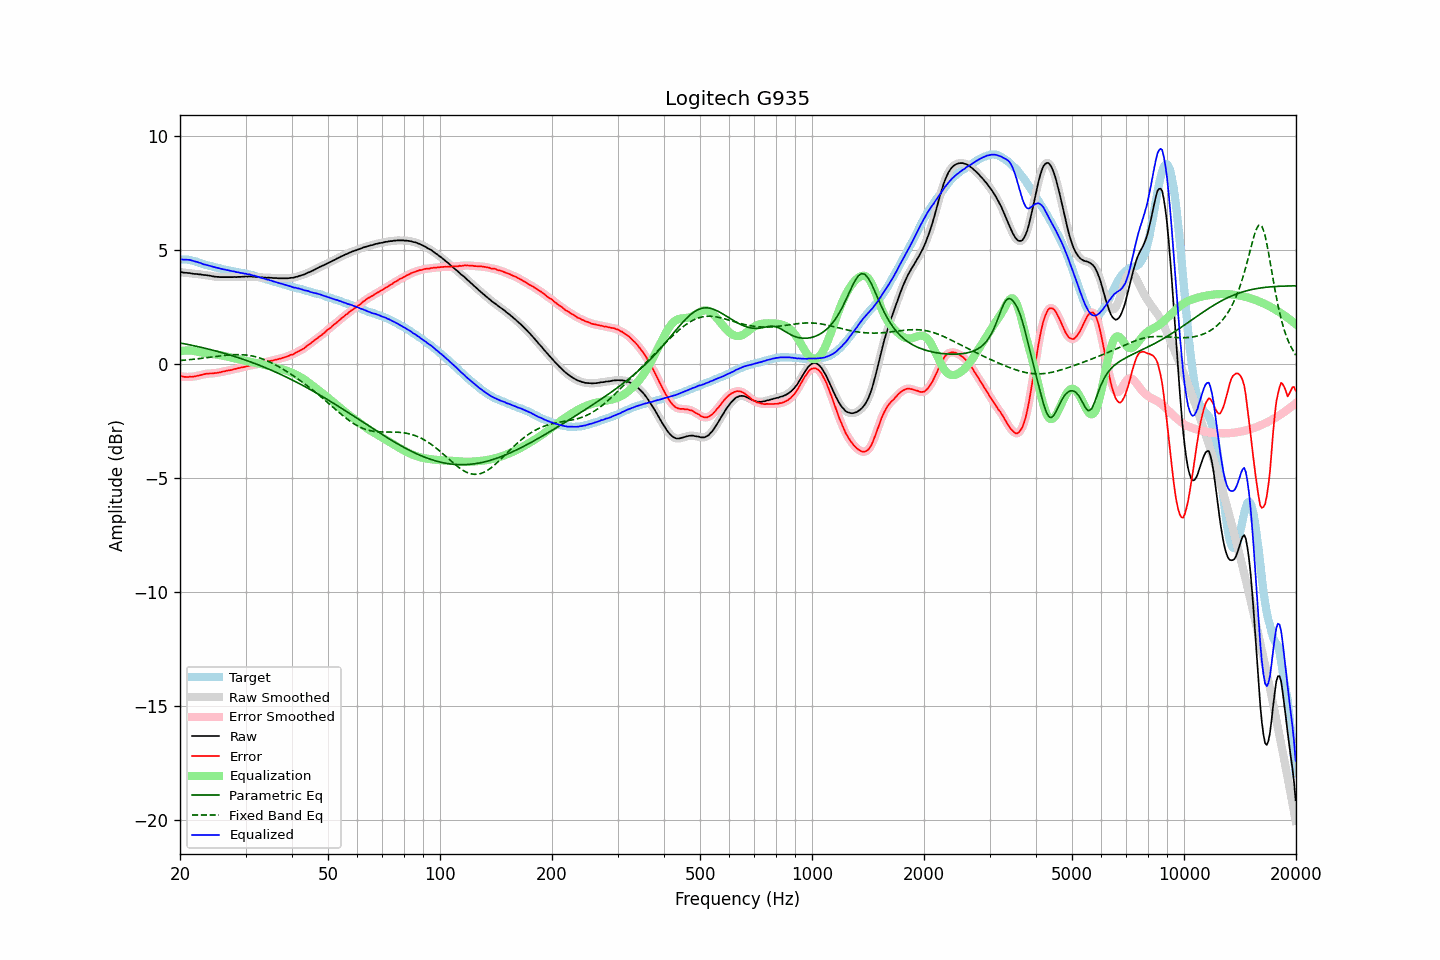

Source data for this figure (header and first rows):
frequency, raw, error, smoothed, error_smoothed, equalization, parametric_eq, fixed_band_eq, equalized_raw, equalized_smoothed, target
20.00, 4.03, -0.54, 4.03, -0.54, 0.54, 0.91, 0.14, 4.57, 4.57, 4.57
20.20, 4.02, -0.55, 4.01, -0.56, 0.56, 0.90, 0.14, 4.57, 4.57, 4.57
20.40, 4.00, -0.57, 4.00, -0.57, 0.57, 0.88, 0.15, 4.56, 4.57, 4.57
20.61, 3.99, -0.58, 3.99, -0.58, 0.57, 0.87, 0.16, 4.56, 4.56, 4.57
20.81, 3.99, -0.58, 3.98, -0.58, 0.58, 0.86, 0.16, 4.56, 4.56, 4.57
21.02, 3.98, -0.59, 3.98, -0.58, 0.58, 0.84, 0.17, 4.56, 4.56, 4.57
21.23, 3.98, -0.57, 3.97, -0.58, 0.58, 0.83, 0.18, 4.56, 4.55, 4.55
21.44, 3.96, -0.58, 3.96, -0.57, 0.57, 0.81, 0.18, 4.53, 4.53, 4.53
21.66, 3.95, -0.57, 3.95, -0.57, 0.57, 0.80, 0.19, 4.51, 4.51, 4.51
21.87, 3.94, -0.56, 3.94, -0.56, 0.56, 0.78, 0.20, 4.49, 4.49, 4.49
22.09, 3.94, -0.55, 3.93, -0.54, 0.54, 0.77, 0.21, 4.48, 4.47, 4.48
22.31, 3.93, -0.53, 3.93, -0.53, 0.53, 0.75, 0.21, 4.45, 4.46, 4.45
22.54, 3.92, -0.51, 3.92, -0.51, 0.51, 0.74, 0.22, 4.43, 4.43, 4.43
22.76, 3.92, -0.49, 3.91, -0.50, 0.50, 0.72, 0.23, 4.41, 4.40, 4.41
22.99, 3.90, -0.48, 3.90, -0.48, 0.48, 0.70, 0.24, 4.38, 4.38, 4.38
23.22, 3.89, -0.46, 3.89, -0.46, 0.47, 0.69, 0.25, 4.35, 4.36, 4.35
23.45, 3.89, -0.44, 3.88, -0.45, 0.45, 0.67, 0.26, 4.34, 4.34, 4.33
23.69, 3.88, -0.44, 3.88, -0.44, 0.44, 0.65, 0.27, 4.32, 4.32, 4.32
23.92, 3.87, -0.43, 3.87, -0.43, 0.44, 0.64, 0.28, 4.30, 4.30, 4.30
24.16, 3.86, -0.43, 3.85, -0.43, 0.43, 0.62, 0.29, 4.29, 4.28, 4.29
24.40, 3.84, -0.43, 3.84, -0.42, 0.42, 0.60, 0.29, 4.26, 4.26, 4.27
24.65, 3.83, -0.42, 3.83, -0.42, 0.42, 0.58, 0.30, 4.24, 4.24, 4.24
24.89, 3.82, -0.41, 3.82, -0.41, 0.41, 0.56, 0.31, 4.22, 4.22, 4.22
25.14, 3.81, -0.41, 3.81, -0.40, 0.40, 0.54, 0.32, 4.21, 4.21, 4.21
25.39, 3.81, -0.38, 3.80, -0.39, 0.39, 0.52, 0.33, 4.19, 4.19, 4.19
25.65, 3.80, -0.38, 3.80, -0.38, 0.37, 0.50, 0.34, 4.17, 4.17, 4.18
25.91, 3.80, -0.35, 3.80, -0.36, 0.36, 0.49, 0.35, 4.16, 4.16, 4.15
26.16, 3.80, -0.34, 3.80, -0.34, 0.35, 0.47, 0.36, 4.14, 4.14, 4.14
26.43, 3.80, -0.33, 3.80, -0.33, 0.33, 0.44, 0.36, 4.13, 4.13, 4.13
26.69, 3.80, -0.31, 3.80, -0.31, 0.32, 0.42, 0.37, 4.11, 4.11, 4.11
26.96, 3.80, -0.30, 3.80, -0.30, 0.30, 0.40, 0.38, 4.10, 4.10, 4.10
27.23, 3.80, -0.29, 3.80, -0.29, 0.28, 0.38, 0.38, 4.08, 4.08, 4.08
27.50, 3.80, -0.28, 3.80, -0.27, 0.27, 0.36, 0.39, 4.07, 4.07, 4.07
27.77, 3.80, -0.25, 3.80, -0.25, 0.25, 0.34, 0.39, 4.05, 4.05, 4.05
28.05, 3.81, -0.23, 3.80, -0.24, 0.24, 0.32, 0.40, 4.04, 4.04, 4.04
28.33, 3.80, -0.22, 3.80, -0.22, 0.22, 0.29, 0.40, 4.02, 4.02, 4.02
28.62, 3.81, -0.20, 3.80, -0.20, 0.20, 0.27, 0.40, 4.01, 4.01, 4.01
28.90, 3.81, -0.19, 3.81, -0.19, 0.19, 0.25, 0.40, 3.99, 3.99, 3.99
29.19, 3.81, -0.17, 3.81, -0.17, 0.17, 0.22, 0.40, 3.98, 3.98, 3.97
29.48, 3.82, -0.15, 3.81, -0.15, 0.15, 0.20, 0.39, 3.97, 3.97, 3.97
29.78, 3.82, -0.14, 3.82, -0.14, 0.14, 0.18, 0.39, 3.95, 3.96, 3.96
30.08, 3.83, -0.12, 3.82, -0.12, 0.12, 0.15, 0.38, 3.95, 3.94, 3.95
30.38, 3.82, -0.11, 3.82, -0.10, 0.11, 0.13, 0.37, 3.92, 3.93, 3.93
30.68, 3.83, -0.09, 3.82, -0.09, 0.09, 0.10, 0.36, 3.92, 3.92, 3.91
30.99, 3.83, -0.07, 3.82, -0.07, 0.08, 0.08, 0.35, 3.90, 3.90, 3.89
31.30, 3.82, -0.06, 3.82, -0.06, 0.06, 0.05, 0.34, 3.88, 3.88, 3.88
31.61, 3.82, -0.05, 3.81, -0.05, 0.05, 0.02, 0.32, 3.86, 3.86, 3.87
31.93, 3.81, -0.04, 3.81, -0.03, 0.03, -0.00, 0.30, 3.84, 3.84, 3.85
32.24, 3.80, -0.02, 3.80, -0.02, 0.02, -0.03, 0.29, 3.82, 3.82, 3.81
32.57, 3.80, -0.00, 3.79, -0.01, 0.01, -0.06, 0.26, 3.80, 3.80, 3.80
32.89, 3.79, -0.00, 3.79, 0.01, -0.01, -0.09, 0.24, 3.78, 3.78, 3.79
33.22, 3.79, 0.03, 3.78, 0.02, -0.02, -0.11, 0.22, 3.76, 3.76, 3.75
33.55, 3.78, 0.04, 3.78, 0.04, -0.04, -0.14, 0.19, 3.74, 3.74, 3.74
33.89, 3.78, 0.06, 3.78, 0.06, -0.06, -0.17, 0.16, 3.72, 3.72, 3.72
34.23, 3.77, 0.07, 3.77, 0.08, -0.08, -0.20, 0.13, 3.69, 3.70, 3.70
34.57, 3.78, 0.10, 3.77, 0.10, -0.09, -0.23, 0.10, 3.68, 3.68, 3.67
34.92, 3.77, 0.12, 3.77, 0.12, -0.11, -0.26, 0.07, 3.66, 3.66, 3.65
35.27, 3.77, 0.13, 3.77, 0.13, -0.13, -0.29, 0.03, 3.64, 3.64, 3.64
35.62, 3.76, 0.14, 3.76, 0.15, -0.15, -0.32, -0.00, 3.61, 3.61, 3.61
35.97, 3.76, 0.17, 3.76, 0.16, -0.16, -0.35, -0.04, 3.59, 3.59, 3.59
... 635 more rows
